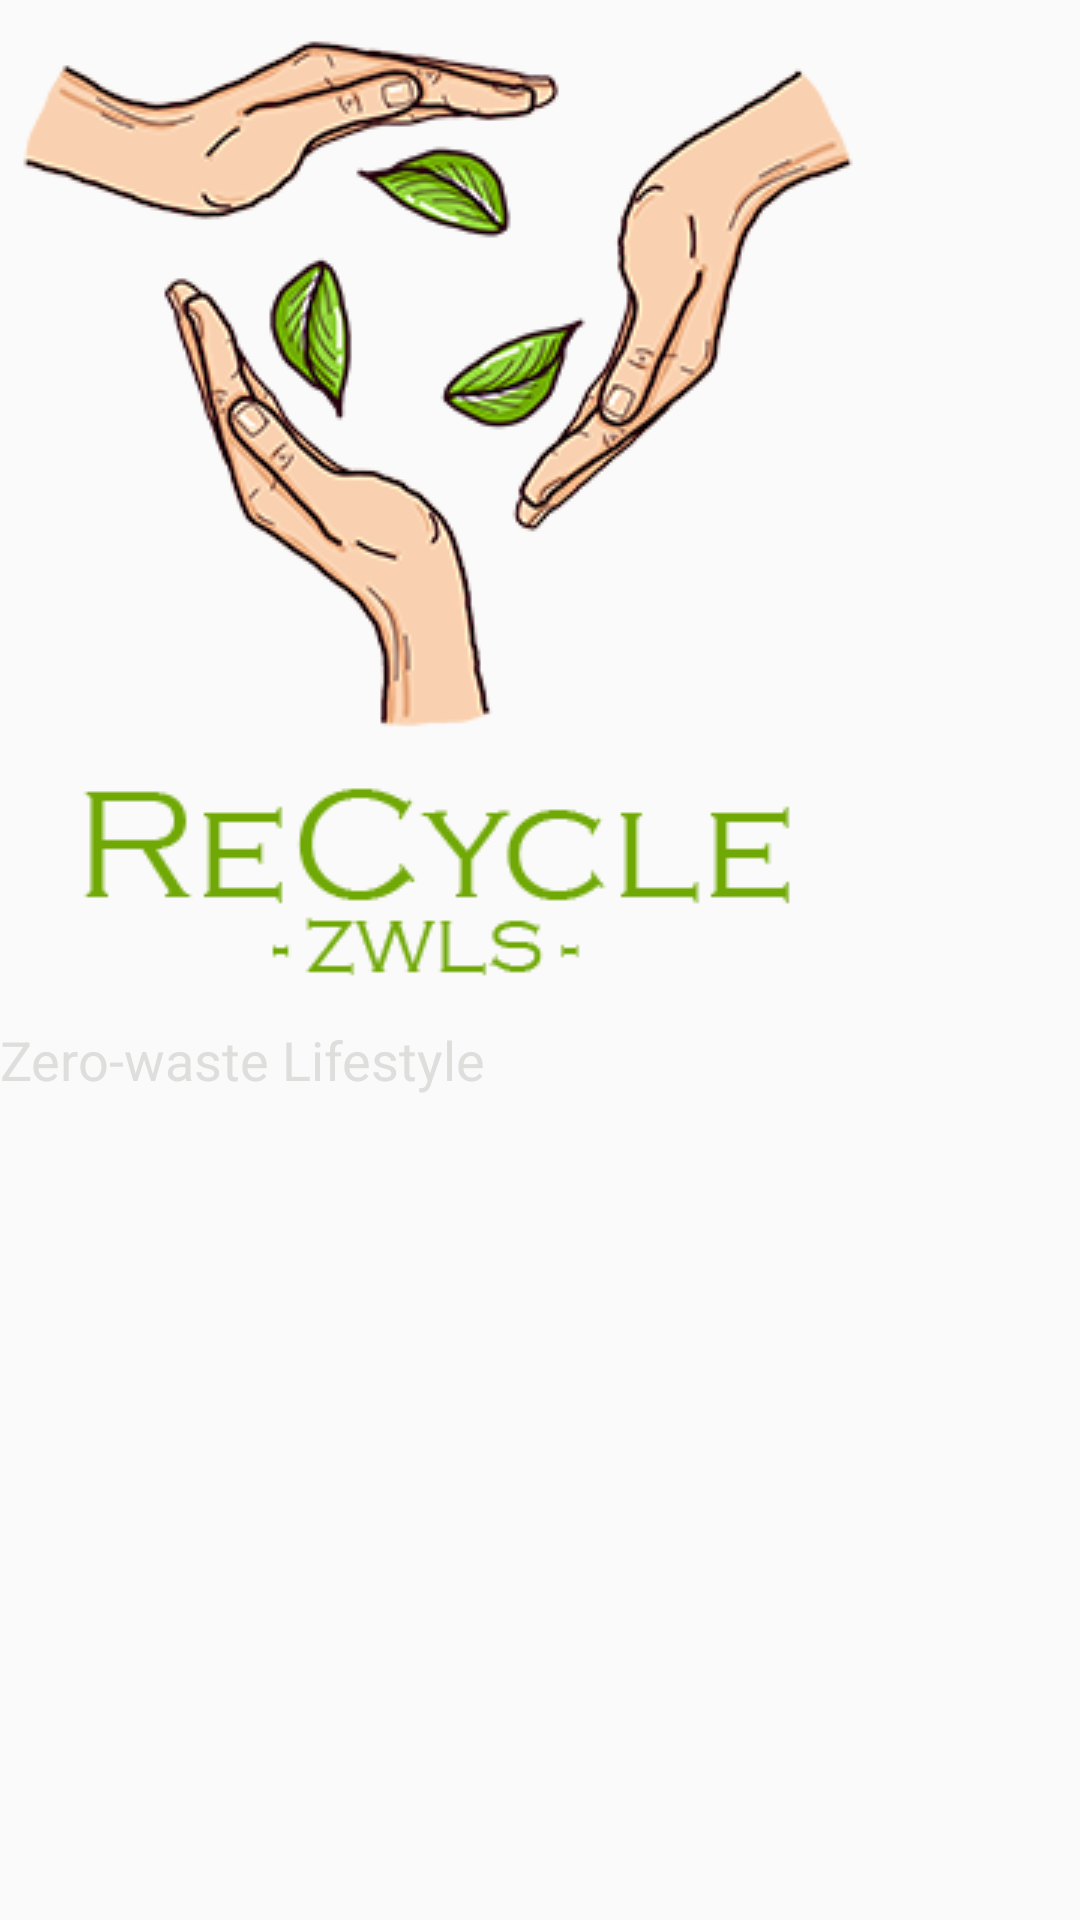

Here is an Android app screen rendered from its layout file. Give the layout XML and the strings, colors and styles it references.
<!-- AndroidManifest.xml: application theme AppTheme -->
<!-- res/layout/nav_header.xml -->
<?xml version="1.0" encoding="utf-8"?>
<LinearLayout xmlns:android="http://schemas.android.com/apk/res/android"
    android:orientation="vertical" android:layout_width="match_parent"
    android:layout_height="match_parent"
    android:layout_margin="18dp">

    <ImageView
        android:layout_width="wrap_content"
        android:layout_height="wrap_content"
        android:src="@drawable/logo" />

    <TextView
        android:layout_width="wrap_content"
        android:layout_height="wrap_content"
        android:text="Zero-waste Lifestyle"
        android:textSize="18sp"
        android:textColor="@color/lightGray"/>

    <TextView
        android:layout_width="wrap_content"
        android:layout_height="wrap_content"
        android:text="ً"
        android:textColor="@color/lightGray"/>


</LinearLayout>
<!-- resources referenced by this layout -->
<resources>
  <color name="lightGray">#dededd</color>
  <!-- drawable logo: png bitmap (drawable, 70993 bytes) -->
  <style name="AppTheme" parent="Theme.AppCompat.Light.NoActionBar">
          
          <item name="colorPrimary">@color/colorPrimaryDark</item>
          <item name="colorPrimaryDark">@color/colorAccent</item>
          <item name="colorAccent">@color/colorPrimary</item>
      </style>
  <color name="colorPrimaryDark">#bb8c2c</color>
  <color name="colorAccent">#194a59</color>
  <color name="colorPrimary">#343434</color>
</resources>
